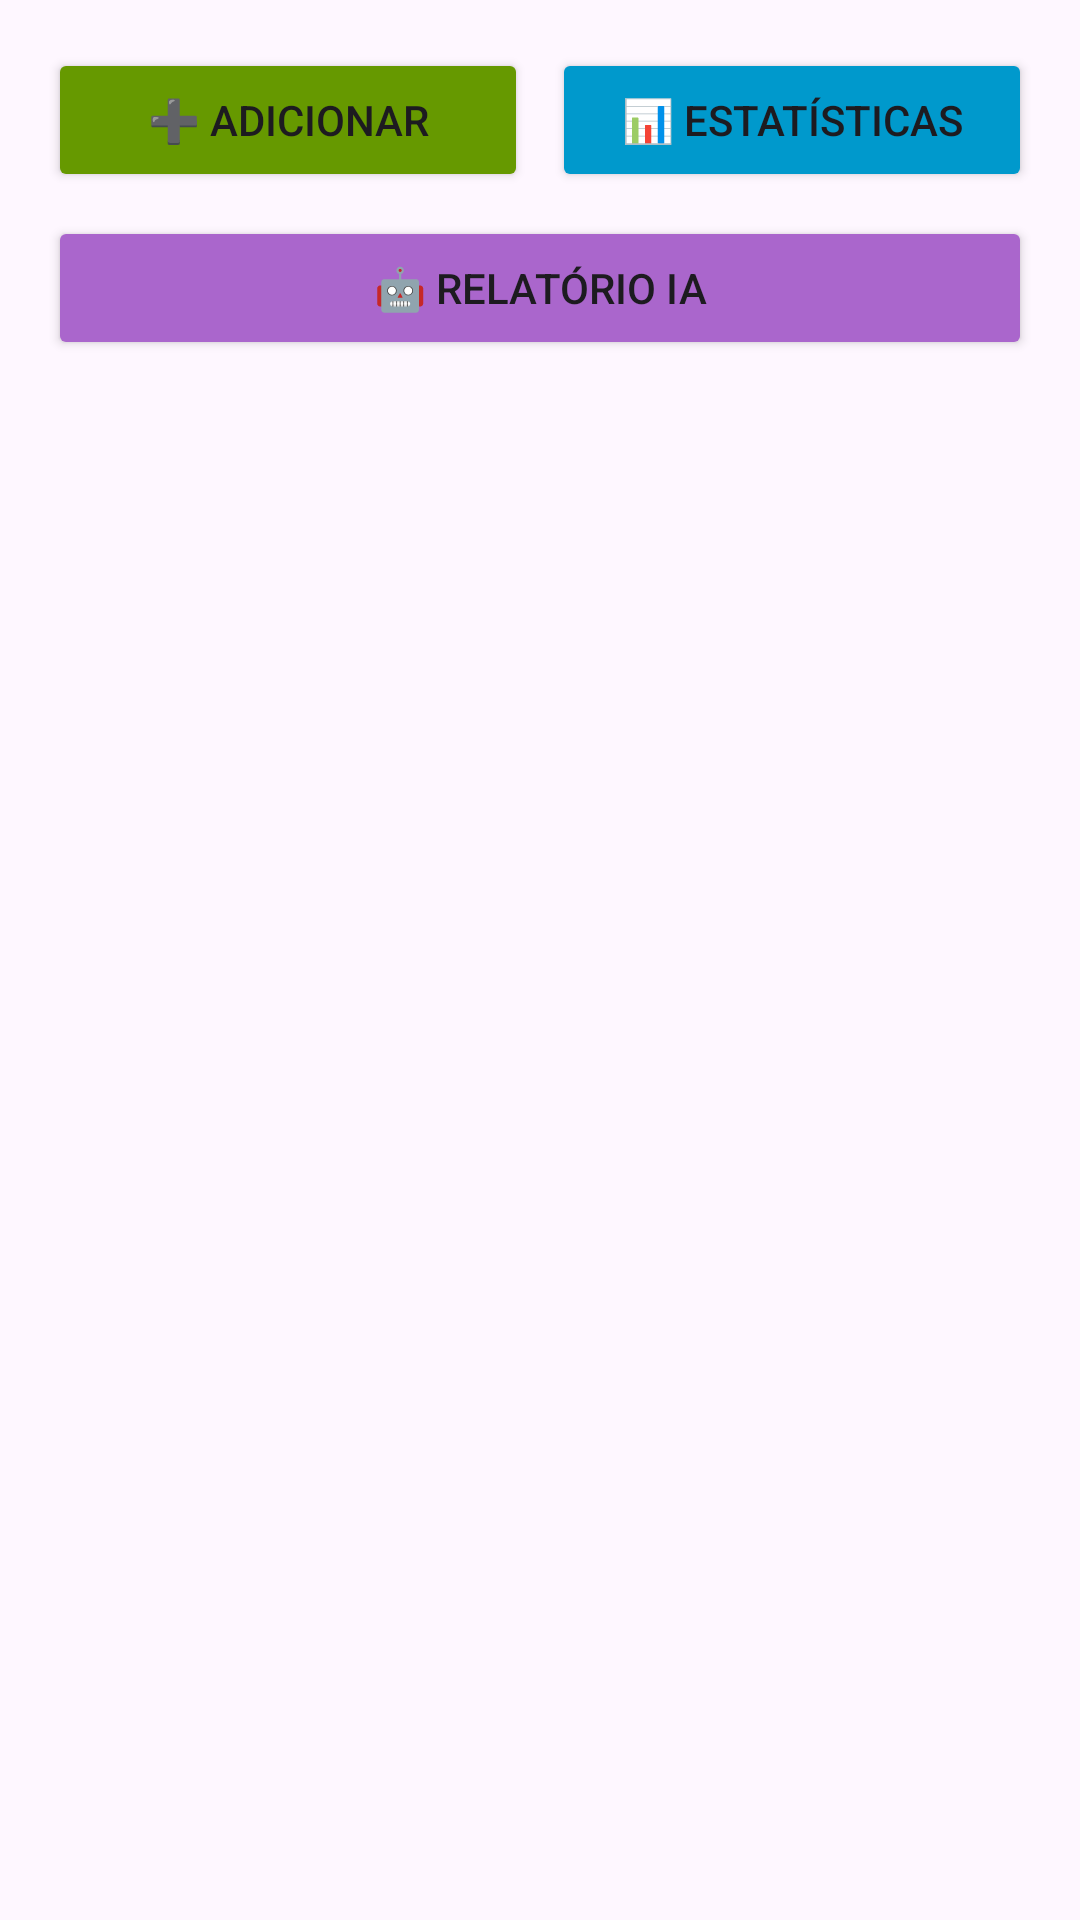

Here is an Android app screen rendered from its layout file. Give the layout XML and the strings, colors and styles it references.
<!-- AndroidManifest.xml: application theme Theme.Projeto4Mobile -->
<!-- res/layout/activity_main.xml -->
<?xml version="1.0" encoding="utf-8"?>
<androidx.constraintlayout.widget.ConstraintLayout 
    xmlns:android="http://schemas.android.com/apk/res/android"
    xmlns:app="http://schemas.android.com/apk/res-auto"
    android:layout_width="match_parent"
    android:layout_height="match_parent">

    <LinearLayout
        android:id="@+id/layoutBotoes"
        android:layout_width="0dp"
        android:layout_height="wrap_content"
        android:orientation="vertical"
        android:padding="16dp"
        app:layout_constraintTop_toTopOf="parent"
        app:layout_constraintStart_toStartOf="parent"
        app:layout_constraintEnd_toEndOf="parent">

        <LinearLayout
            android:layout_width="match_parent"
            android:layout_height="wrap_content"
            android:orientation="horizontal"
            android:layout_marginBottom="8dp">

            <Button
                android:id="@+id/btnAdicionar"
                android:layout_width="0dp"
                android:layout_height="wrap_content"
                android:layout_weight="1"
                android:layout_marginEnd="4dp"
                android:text="➕ Adicionar"
                android:backgroundTint="@android:color/holo_green_dark"/>

            <Button
                android:id="@+id/btnEstatisticas"
                android:layout_width="0dp"
                android:layout_height="wrap_content"
                android:layout_weight="1"
                android:layout_marginStart="4dp"
                android:text="📊 Estatísticas"
                android:backgroundTint="@android:color/holo_blue_dark"/>

        </LinearLayout>

        <Button
            android:id="@+id/btnRelatorio"
            android:layout_width="match_parent"
            android:layout_height="wrap_content"
            android:text="🤖 Relatório IA"
            android:backgroundTint="@android:color/holo_purple"/>

    </LinearLayout>
 
    <androidx.recyclerview.widget.RecyclerView
        android:id="@+id/recyclerView"
        android:layout_width="0dp"
        android:layout_height="0dp"
        android:padding="8dp"
        app:layout_constraintTop_toBottomOf="@id/layoutBotoes"
        app:layout_constraintBottom_toBottomOf="parent"
        app:layout_constraintStart_toStartOf="parent"
        app:layout_constraintEnd_toEndOf="parent"/>
        
</androidx.constraintlayout.widget.ConstraintLayout>
<!-- resources referenced by this layout -->
<resources>
  <style name="Theme.Projeto4Mobile" parent="Base.Theme.Projeto4Mobile" />
  <style name="Base.Theme.Projeto4Mobile" parent="Theme.Material3.DayNight">
          <item name="colorPrimary">@android:color/holo_green_dark</item>
      </style>
</resources>
